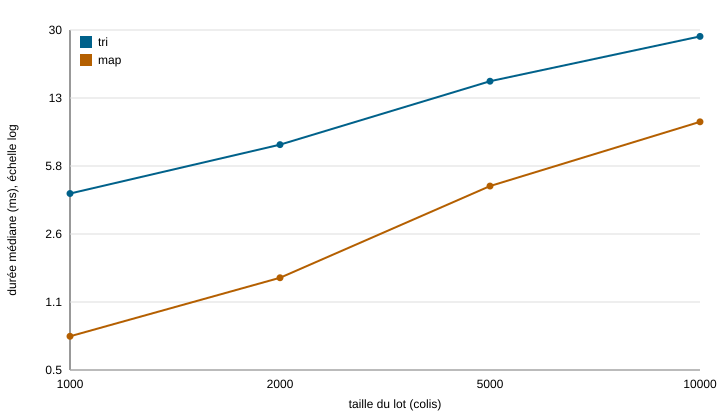

The data file committed next to this chart (first rows):
variante; taille; repetition; duree_ms; memoire_ko; controle
tri; 1000; 1; 4.153; 3490; 946261a9
tri; 1000; 2; 4.132; 3492; 946261a9
tri; 1000; 3; 4.339; 3492; 946261a9
tri; 1000; 4; 4.651; 3490; 946261a9
tri; 1000; 5; 4.186; 3493; 946261a9
tri; 2000; 1; 7.418; 6952; 44eabcaf
tri; 2000; 2; 7.475; 6952; 44eabcaf
tri; 2000; 3; 7.533; 6949; 44eabcaf
tri; 2000; 4; 7.613; 6951; 44eabcaf
tri; 2000; 5; 7.601; 6949; 44eabcaf
tri; 5000; 1; 15.89; 1275; 77263fad
tri; 5000; 2; 16.07; 1275; 77263fad
tri; 5000; 3; 16.15; 1275; 77263fad
tri; 5000; 4; 16.24; 1275; 77263fad
tri; 5000; 5; 16.95; 1316; 77263fad
tri; 10000; 1; 27.35; 2401; 058848ce
tri; 10000; 2; 28.01; 2401; 058848ce
tri; 10000; 3; 27.69; 2401; 058848ce
tri; 10000; 4; 27.65; 2401; 058848ce
tri; 10000; 5; 28.5; 2401; 058848ce
map; 1000; 1; 0.756; 517; 946261a9
map; 1000; 2; 0.749; 517; 946261a9
map; 1000; 3; 0.752; 517; 946261a9
map; 1000; 4; 0.745; 517; 946261a9
map; 1000; 5; 0.764; 517; 946261a9
map; 2000; 1; 1.498; 1014; 44eabcaf
map; 2000; 2; 1.515; 1014; 44eabcaf
map; 2000; 3; 1.586; 1014; 44eabcaf
map; 2000; 4; 1.680; 1014; 44eabcaf
map; 2000; 5; 1.520; 1014; 44eabcaf
map; 5000; 1; 4.402; 2630; 77263fad
map; 5000; 2; 4.579; 2630; 77263fad
map; 5000; 3; 4.899; 2630; 77263fad
map; 5000; 4; 4.554; 2630; 77263fad
map; 5000; 5; 4.607; 2630; 77263fad
map; 10000; 1; 9.916; 5189; 058848ce
map; 10000; 2; 9.721; 5189; 058848ce
map; 10000; 3; 9.936; 5189; 058848ce
map; 10000; 4; 9.913; 5189; 058848ce
map; 10000; 5; 9.796; 5189; 058848ce
